The GitHub repository Luki26-png/mango-leaf-classifier contains a labelled image folder "split_cnn_dataset" with 3 categories: apel mango, dodol mango, harum manis mango. Examples follow, each with its label.

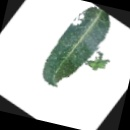
Label: apel mango

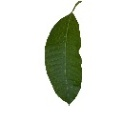
Label: dodol mango

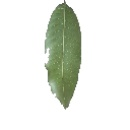
Label: harum manis mango

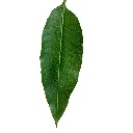
Label: harum manis mango

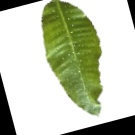
Label: dodol mango

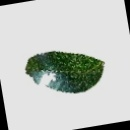
Label: apel mango
